Run: headless pygame with SDL's dummy video driver; simulated clock (each Clock.tick advances the game by its frame time, no real sleeping); random seed 0; keys injected as events and as key.get_pressed() state; no mouse input.
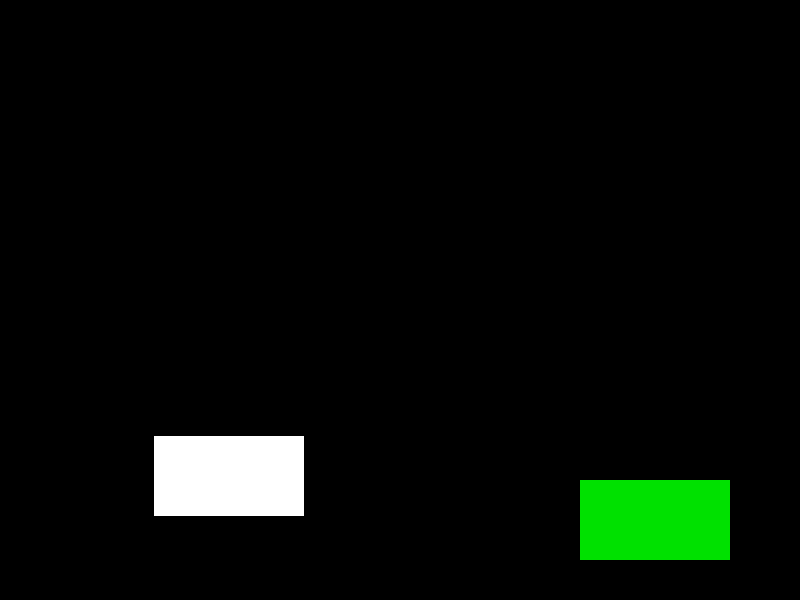
Frame 1 of 4 · flips 1–60 · no input
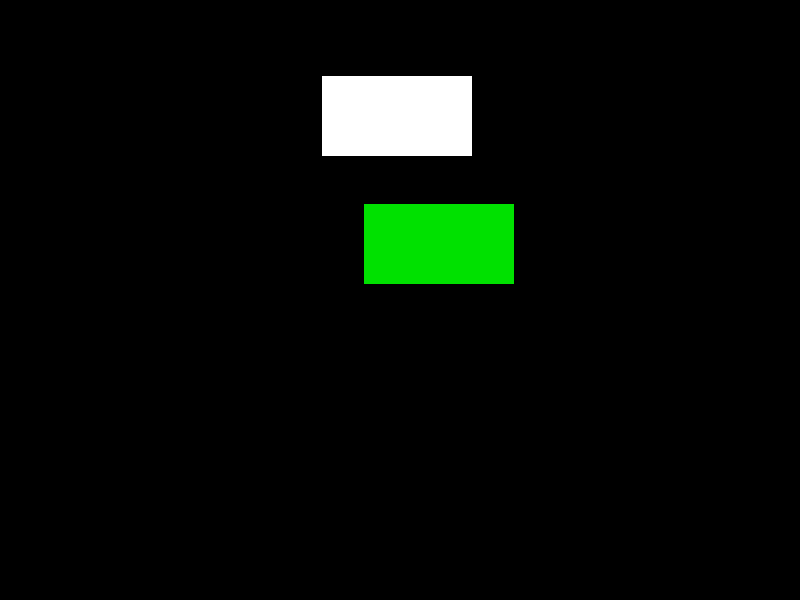
Frame 2 of 4 · flips 61–180 · tapped SPACE, RETURN · held RIGHT (→), D
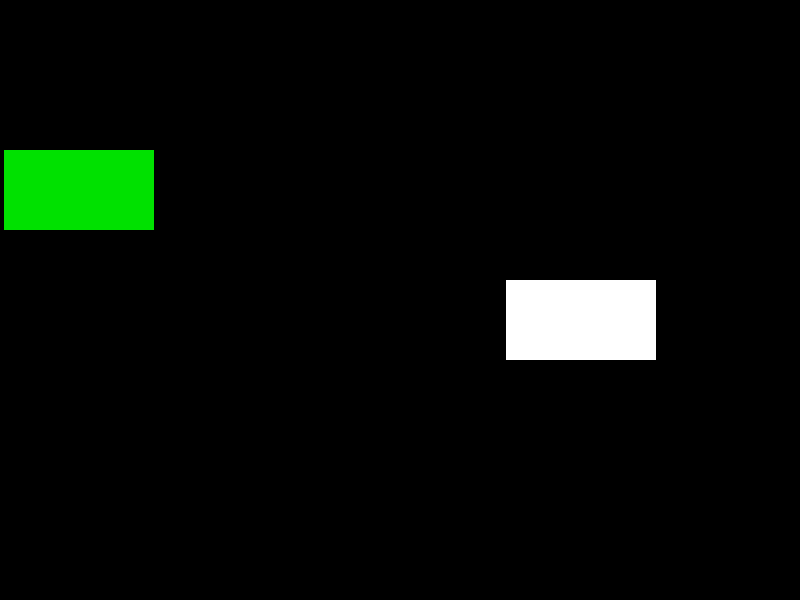
Frame 3 of 4 · flips 181–300 · held DOWN (↓), S
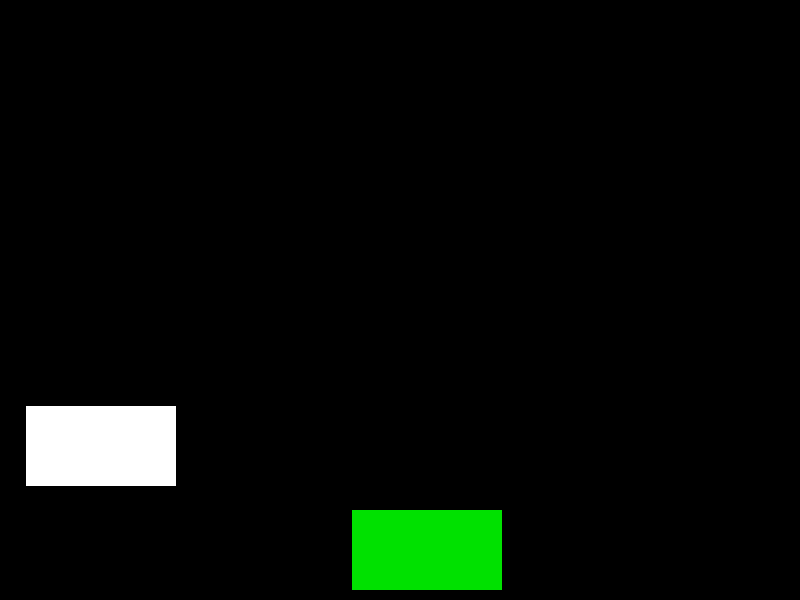
Frame 4 of 4 · flips 301–420 · held LEFT (←), A, UP (↑), W

The pygame program that drew these frames:

# dvd_image_moving.py
# create a rectangle that moves around the screen

# GOALS:
#   * create a rectangle class
#         * size and position
#         * colour
#         * velocity x- and directions y-
#   * draw a rectangle on the screen
#   * move the rectangle in x and y

import random
import pygame

# ----- CONSTANTS
BLACK = (0, 0, 0)
WHITE = (255, 255, 255)
YELLOW = (255, 255, 0)
SKY_BLUE = (95, 165, 228)
WIDTH = 800
HEIGHT = 600
TITLE = "DVD Screensaver"


class Rectangle:
    def __init__(self, colour=WHITE):
        self.width, self.height = (150, 80)
        self.x, self.y = (WIDTH / 2, HEIGHT / 2)

        self.colour = colour

        self.vel_x = 3
        self.vel_y = 3

    def draw(self, screen):
     pygame.draw.rect(
          screen,
          self.colour,
          [
             self.x,
             self.y,
             self.width,
             self.height,
          ]
     )

    def update(self):
        """Updates the location of the block in space.

        Returns:
            None
        """
        self.x += self.vel_x
        self.y += self.vel_y

        # keep it in the screen
        if self.x + self.width > WIDTH or self.x < 0:
            self.vel_x *= -1
        if self.y + self.height > HEIGHT or self.y < 0:
            self.vel_y *= -1


def main():
    pygame.init()

    # ----- SCREEN PROPERTIES
    size = (WIDTH, HEIGHT)
    screen = pygame.display.set_mode(size)
    pygame.display.set_caption(TITLE)

    # ----- LOCAL VARIABLES
    done = False
    clock = pygame.time.Clock()

    block_one = Rectangle((0, 225, 0))
    block_two = Rectangle()
    block_two.x, block_two.y = (
        random.randrange(0, WIDTH-block_two.width),
        random.randrange(0, HEIGHT-block_two.height)
    )
    block_two.vel_x, block_two.vel_y = (
        random.choice([-4, -3, 3, 4]),
        random.choice([-4, -3, 3, 4])
    )

    # ----- MAIN LOOP
    while not done:
        # -- Event Handler
        for event in pygame.event.get():
            if event.type == pygame.QUIT:
                done = True

        # ----- LOGIC
        # update the position of the block
        block_one.update()
        block_two.update()

        # ----- DRAW
        screen.fill(BLACK)
        block_one.draw(screen)
        block_two.draw(screen)
        # ----- UPDATE
        pygame.display.flip()
        clock.tick(60)

    pygame.quit()


if __name__ == "__main__":
    main()
